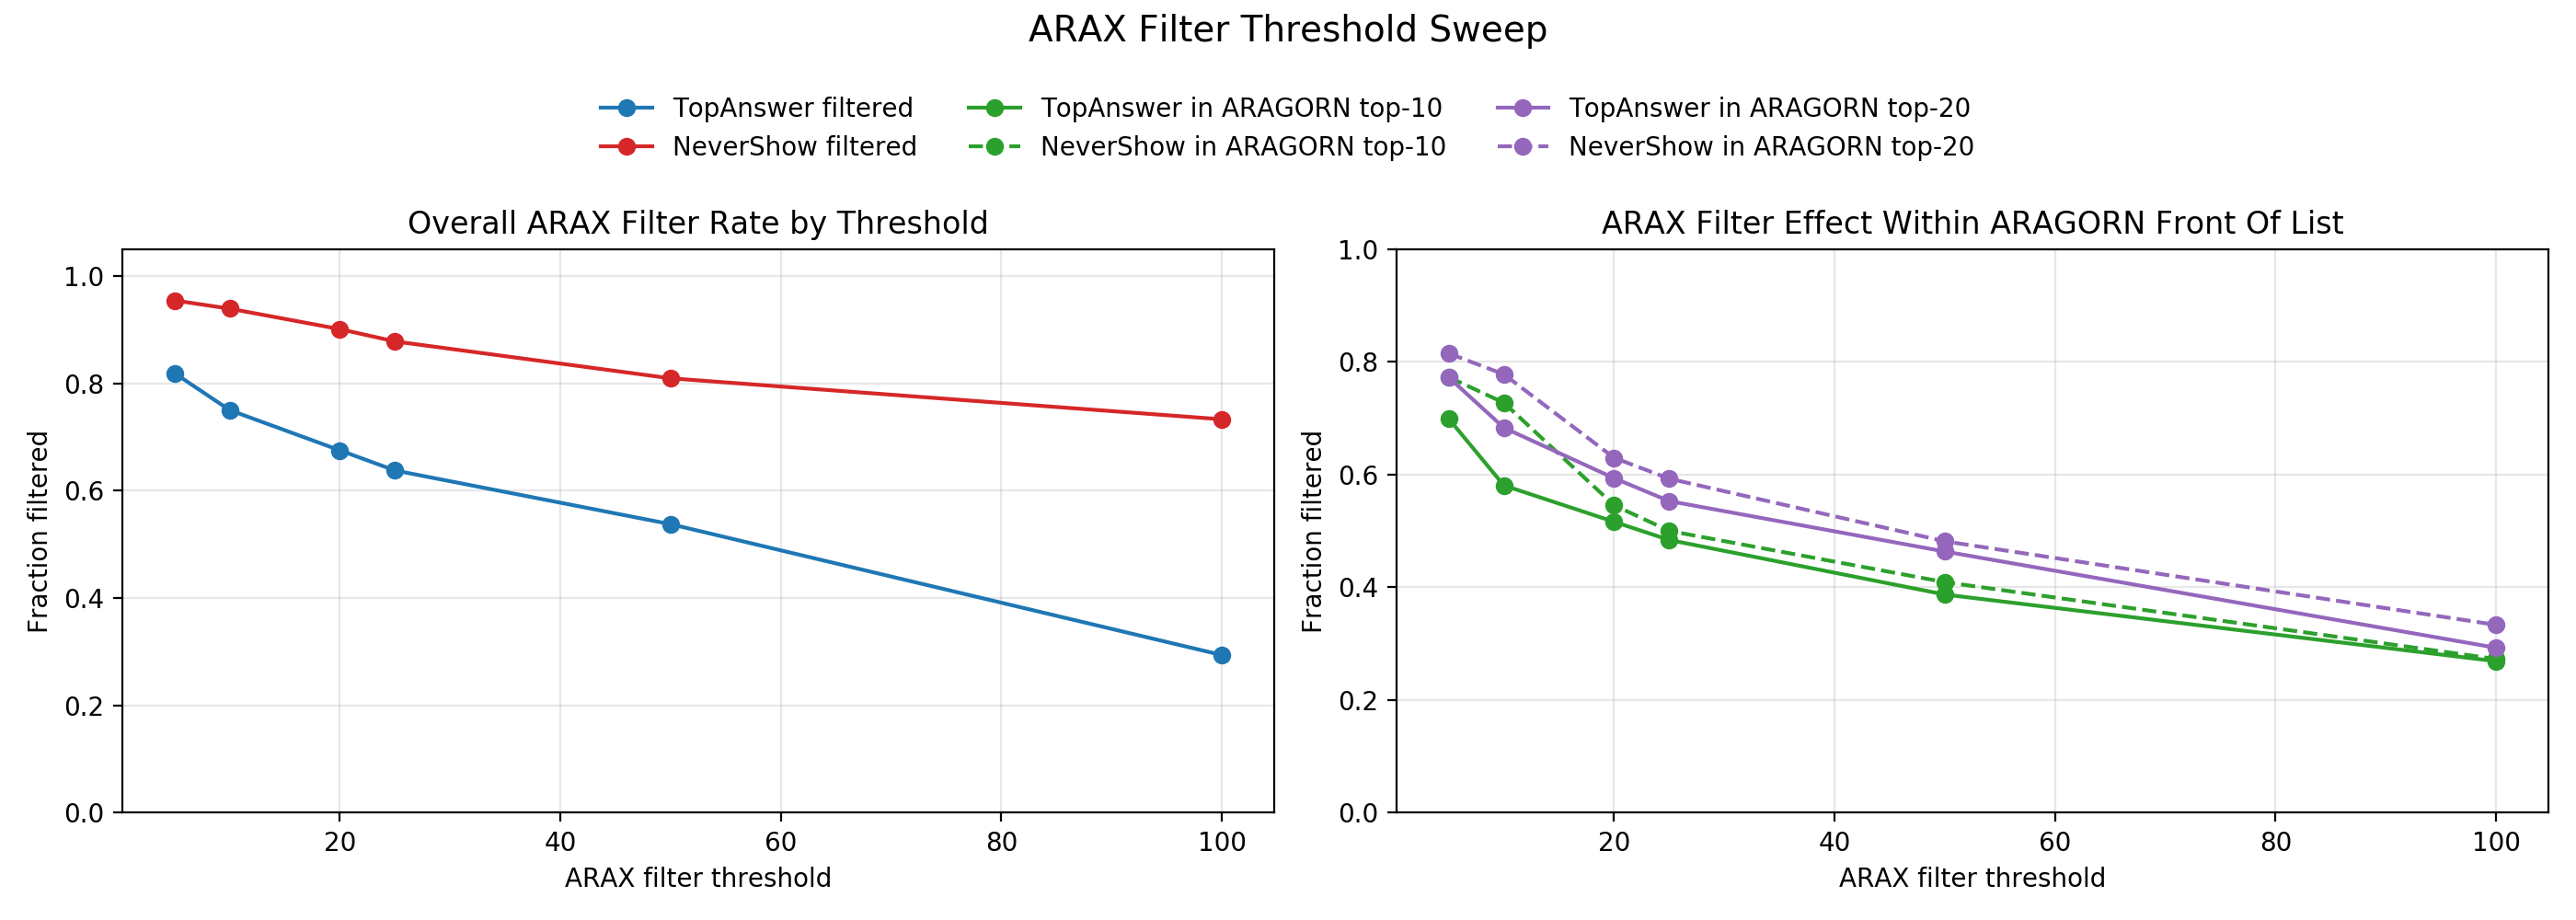

The file beside this chart, header and first rows:
scope, arax_veto_threshold, TopAnswer_count, TopAnswer_vetoed_count, TopAnswer_vetoed_rate, TopAnswer_aragorn_top10_count, TopAnswer_aragorn_top10_vetoed_count, TopAnswer_aragorn_top10_vetoed_rate, TopAnswer_aragorn_top20_count, TopAnswer_aragorn_top20_vetoed_count, TopAnswer_aragorn_top20_vetoed_rate, NeverShow_count, NeverShow_vetoed_count, NeverShow_vetoed_rate, NeverShow_aragorn_top10_count, NeverShow_aragorn_top10_vetoed_count, NeverShow_aragorn_top10_vetoed_rate, NeverShow_aragorn_top20_count, NeverShow_aragorn_top20_vetoed_count, NeverShow_aragorn_top20_vetoed_rate
overall, 5, 160, 131, 0.8187, 93, 65, 0.6989, 123, 95, 0.7724, 131, 125, 0.9542, 22, 17, 0.7727, 27, 22, 0.8148
overall, 10, 160, 120, 0.75, 93, 54, 0.5806, 123, 84, 0.6829, 131, 123, 0.9389, 22, 16, 0.7273, 27, 21, 0.7778
overall, 20, 160, 108, 0.675, 93, 48, 0.5161, 123, 73, 0.5935, 131, 118, 0.9008, 22, 12, 0.5455, 27, 17, 0.6296
overall, 25, 160, 102, 0.6375, 93, 45, 0.4839, 123, 68, 0.5528, 131, 115, 0.8779, 22, 11, 0.5, 27, 16, 0.5926
overall, 50, 160, 86, 0.5375, 93, 36, 0.3871, 123, 57, 0.4634, 131, 106, 0.8092, 22, 9, 0.4091, 27, 13, 0.4815
overall, 100, 160, 47, 0.2938, 93, 25, 0.2688, 123, 36, 0.2927, 131, 96, 0.7328, 22, 6, 0.2727, 27, 9, 0.3333
ARAGORN_ARA, 5, 66, 61, 0.9242, 34, 29, 0.8529, 48, 43, 0.8958, 71, 68, 0.9577, 11, 8, 0.7273, 13, 10, 0.7692
ARAGORN_ARA, 10, 66, 56, 0.8485, 34, 24, 0.7059, 48, 38, 0.7917, 71, 68, 0.9577, 11, 8, 0.7273, 13, 10, 0.7692
ARAGORN_ARA, 20, 66, 48, 0.7273, 34, 18, 0.5294, 48, 31, 0.6458, 71, 66, 0.9296, 11, 6, 0.5455, 13, 8, 0.6154
ARAGORN_ARA, 25, 66, 42, 0.6364, 34, 15, 0.4412, 48, 26, 0.5417, 71, 66, 0.9296, 11, 6, 0.5455, 13, 8, 0.6154
ARAGORN_ARA, 50, 66, 32, 0.4848, 34, 11, 0.3235, 48, 20, 0.4167, 71, 63, 0.8873, 11, 6, 0.5455, 13, 7, 0.5385
ARAGORN_ARA, 100, 66, 21, 0.3182, 34, 7, 0.2059, 48, 12, 0.25, 71, 60, 0.8451, 11, 4, 0.3636, 13, 5, 0.3846
ARAX_ARA, 5, 69, 46, 0.6667, 39, 16, 0.4103, 53, 30, 0.566, 39, 36, 0.9231, 6, 4, 0.6667, 7, 5, 0.7143
ARAX_ARA, 10, 69, 40, 0.5797, 39, 10, 0.2564, 53, 24, 0.4528, 39, 34, 0.8718, 6, 3, 0.5, 7, 4, 0.5714
ARAX_ARA, 20, 69, 36, 0.5217, 39, 10, 0.2564, 53, 20, 0.3774, 39, 32, 0.8205, 6, 2, 0.3333, 7, 3, 0.4286
ARAX_ARA, 25, 69, 36, 0.5217, 39, 10, 0.2564, 53, 20, 0.3774, 39, 32, 0.8205, 6, 2, 0.3333, 7, 3, 0.4286
ARAX_ARA, 50, 69, 31, 0.4493, 39, 6, 0.1538, 53, 16, 0.3019, 39, 30, 0.7692, 6, 1, 0.1667, 7, 2, 0.2857
ARAX_ARA, 100, 69, 5, 0.07246, 39, 0, 0.0, 53, 4, 0.07547, 39, 26, 0.6667, 6, 0, 0.0, 7, 1, 0.1429
BTE_ARA, 5, 25, 24, 0.96, 20, 20, 1.0, 22, 22, 1.0, 21, 21, 1.0, 5, 5, 1.0, 7, 7, 1.0
BTE_ARA, 10, 25, 24, 0.96, 20, 20, 1.0, 22, 22, 1.0, 21, 21, 1.0, 5, 5, 1.0, 7, 7, 1.0
BTE_ARA, 20, 25, 24, 0.96, 20, 20, 1.0, 22, 22, 1.0, 21, 20, 0.9524, 5, 4, 0.8, 7, 6, 0.8571
BTE_ARA, 25, 25, 24, 0.96, 20, 20, 1.0, 22, 22, 1.0, 21, 17, 0.8095, 5, 3, 0.6, 7, 5, 0.7143
BTE_ARA, 50, 25, 23, 0.92, 20, 19, 0.95, 22, 21, 0.9545, 21, 13, 0.619, 5, 2, 0.4, 7, 4, 0.5714
BTE_ARA, 100, 25, 21, 0.84, 20, 18, 0.9, 22, 20, 0.9091, 21, 10, 0.4762, 5, 2, 0.4, 7, 3, 0.4286
